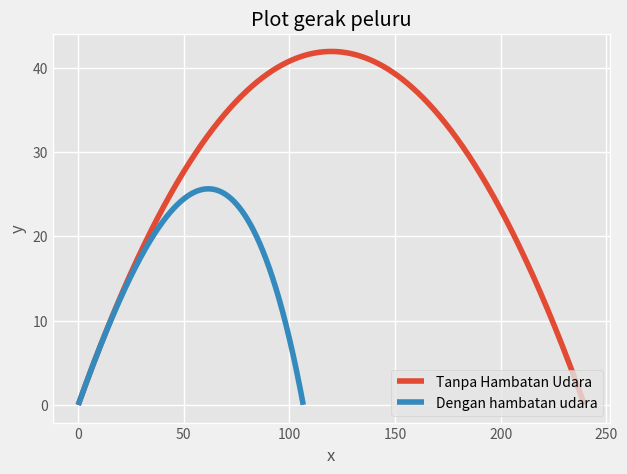

This chart was generated by the following Python code:
from math import sin
from math import cos
from math import radians
from math import sqrt
from matplotlib import pyplot as plt

plt.style.use('fivethirtyeight')
plt.style.use('ggplot')

v = 50
sudut = 35
delta_t = 0.001
print('Kecepatan awal : ', v, ' m/s')
print('Sudut tembak : ', sudut, ' derajat')
print('Time step : ', delta_t, ' s')
g,y,x,t = 9.8 , 0.0, 0.0 , 0.0
D = 0.0013
m = 0.15
print('Massa objek : ', m,' kg')
vx = v*cos(radians(sudut))
vy = v*sin(radians(sudut))
print('vx : ', vx, ' m/s')
print('vy : ', vy, ' m/s')
def funx(t) :
    if t == 0 :
        return x
    else :
        xtemp = x + vx * delta_t
        return xtemp

def funy(t) :
    if t == 0 :
        return y
    else :
        ytemp = y + vy*delta_t
        return ytemp

arrX = []
arrY = []
print("Vx = ","%.3f" % vx,"m/s")
print("")
print('')
print("")
print("Tanpa memperhitungkan hambatan udara")
print('t\t\t x\t\t\tvy\t\t\ty')
while y >= 0:
    arrX.append(x)
    arrY.append(y)
    stringt = "%.3f" % t
    stringvy = "%.3f" % vy
    stringx = "%.3f" % x
    stringy = "%.6f" % y
    print(stringt,'\t',stringx,'\t',stringvy, '\t', stringy)
    t = t + delta_t
    x = funx(t)
    vy = vy - g*delta_t
    y = funy(t)

plt.plot(arrX,arrY)
arrX2 = []
arrY2 = []

v = 50
y,x,t = 0.0,0.0,0.0
vx = v*cos(radians(sudut))
vy = v*sin(radians(sudut))
v = sqrt(vx*vx+vy*vy)
ax = -(D/m)*v*vx
ay = -g-(D/m)*v*vy
print("\n\n")
print("Dengan mempertimbangkan hambatan udara")
print('t\t\t x\t\t\tvy\t\t\ty')
while y >=0 :
    arrX2.append(x)
    arrY2.append(y)
    stringt = "%.2f" % t
    stringvy = "%.3f" % vy
    stringx = "%.3f" % x
    stringy = "%.6f" % y
    print(stringt, '\t', stringx, '\t', stringvy, '\t', stringy)
    t = t + delta_t
    vy = vy+ay*delta_t
    vx = vx+ax*delta_t
    v = sqrt(vx * vx + vy * vy)
    ax = -(D/m)*v*vx
    ay = -g-(D/m)*v*vy
    x = funx(t)
    y = funy(t)

print('Jika hambatan udara tidak diperhitungkan, posisi benda berada di : (',arrX[len(arrX)-1],',0)')
print('Jika hambatan diperhitungkan, posisi benda berada di : (',arrX2[len(arrX2)-1],',0)')

plt.xlabel('x')
plt.ylabel('y')
plt.title('Plot gerak peluru')

plt.plot(arrX2,arrY2)
plt.legend(['Tanpa Hambatan Udara','Dengan hambatan udara'])
plt.grid(True)
plt.show()